Image classification data set "processed" (Kavya1245/RecycleVision on GitHub). Class labels (6): cardboard, glass, metal, paper, plastic, trash.

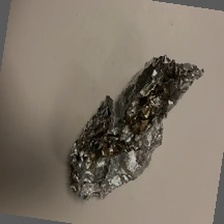
Label: metal

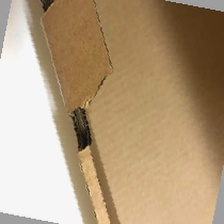
Label: cardboard

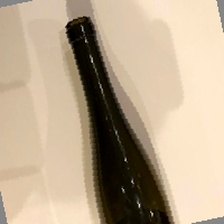
Label: glass

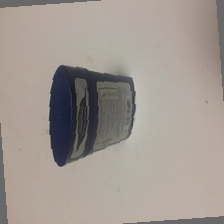
Label: trash

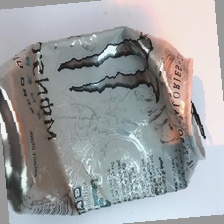
Label: metal

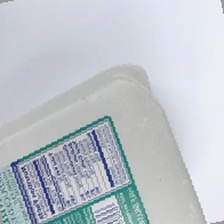
Label: plastic
